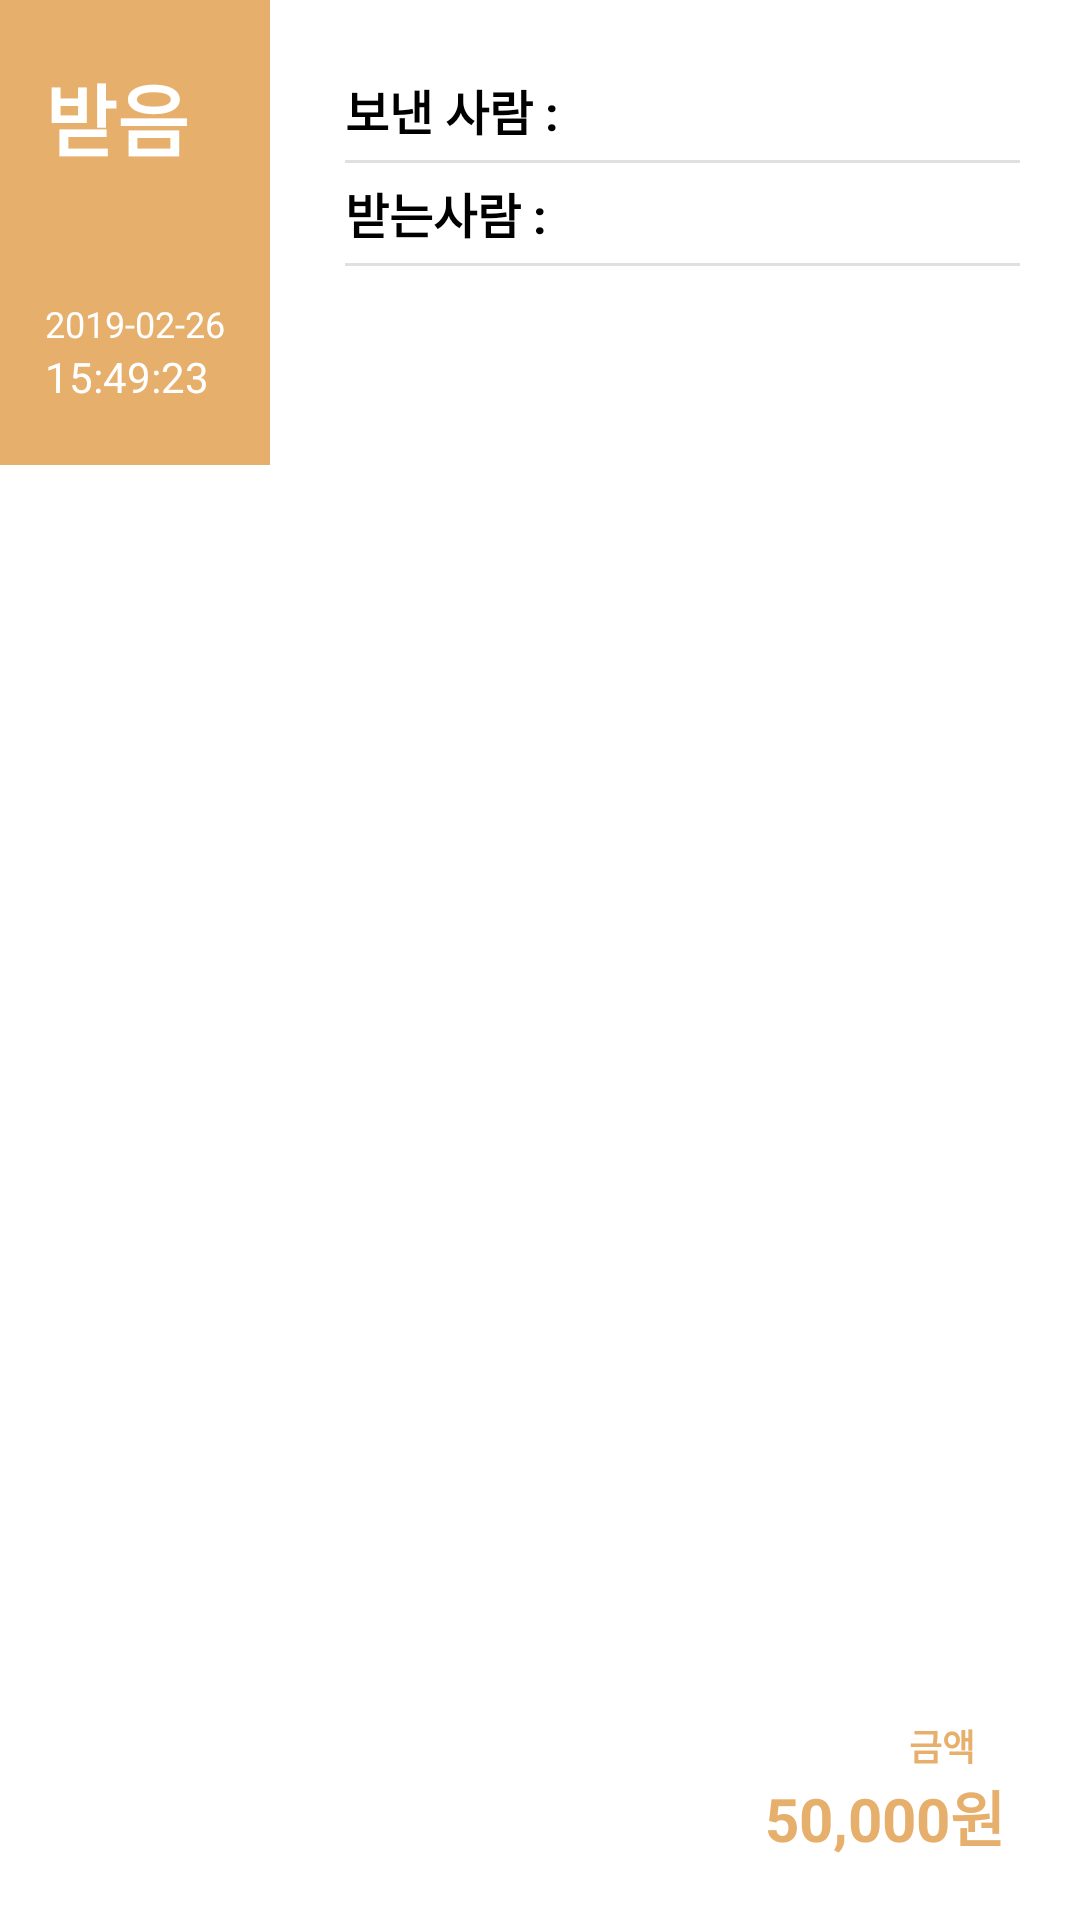

The Android layout XML behind this screen, and the referenced resources:
<!-- AndroidManifest.xml: application theme AppTheme -->
<!-- res/layout/cell_title_layout.xml -->
<?xml version="1.0" encoding="utf-8"?>
<LinearLayout xmlns:android="http://schemas.android.com/apk/res/android"
    xmlns:tools="http://schemas.android.com/tools"
    android:layout_width="match_parent"
    android:layout_height="wrap_content"
    android:background="@color/bgContent"
    android:baselineAligned="false"
    android:orientation="horizontal">

    
    <RelativeLayout
        android:layout_width="match_parent"
        android:layout_height="155dp"
        android:layout_weight="3"
        android:background="@color/colorPrimary"
        android:gravity="center_horizontal"
        android:orientation="vertical"
        android:paddingBottom="20dp"
        android:paddingLeft="10dp"
        android:paddingRight="10dp"
        android:paddingTop="20dp">

        <TextView
            android:id="@+id/title_delimiter"
            android:layout_width="wrap_content"
            android:layout_height="wrap_content"
            android:layout_alignParentLeft="true"
            android:layout_alignParentStart="true"
            android:textColor="@android:color/white"
            android:text="받음"
            android:textStyle="bold"
            android:textSize="26sp" />

        <TextView
            android:id="@+id/title_dateHMS"
            android:layout_width="wrap_content"
            android:layout_height="wrap_content"
            android:layout_alignParentBottom="true"
            android:layout_alignParentLeft="true"
            android:layout_alignParentStart="true"
            android:textColor="@android:color/white"
            android:text="15:49:23"
            android:textSize="14sp" />

        <TextView
            android:id="@+id/title_dateYMD"
            android:layout_width="wrap_content"
            android:layout_height="wrap_content"
            android:layout_above="@id/title_dateHMS"
            android:text="2019-02-26"
            android:layout_alignParentLeft="true"
            android:layout_alignParentStart="true"
            android:textColor="@android:color/white"
            android:textSize="12sp" />


    </RelativeLayout>
    
    <RelativeLayout
        android:layout_width="match_parent"
        android:layout_height="match_parent"
        android:layout_weight="1"
        android:background="@color/bgTitleRight"
        android:paddingBottom="20dp"
        android:paddingEnd="20dp"
        android:paddingLeft="15dp"
        android:paddingRight="20dp"
        android:paddingStart="15dp"
        android:paddingTop="20dp">

        <ImageView
            android:id="@+id/title_from_to_dots"
            android:layout_width="wrap_content"
            android:layout_height="wrap_content"
            android:layout_alignParentLeft="true"
            android:layout_alignParentStart="true"
            android:layout_marginEnd="10dp"
            android:layout_marginRight="10dp"
            android:src="@drawable/from_to_purple" />

        <TextView
            android:id="@+id/title_remittererID"
            android:layout_width="wrap_content"
            android:layout_height="wrap_content"
            android:layout_alignTop="@+id/title_from_to_dots"
            android:layout_marginTop="5dp"
            android:layout_toEndOf="@+id/title_from_to_dots"
            android:layout_toRightOf="@+id/title_from_to_dots"
            android:ellipsize="marquee"
            android:fadingEdge="horizontal"
            android:textStyle="bold"
            android:singleLine="true"
            android:text="보낸 사람 : "
            android:textColor="@android:color/black"
            android:textSize="16sp" />

        <ImageView
            android:id="@+id/title_from_to_dots_divider"
            android:layout_width="match_parent"
            android:layout_height="1dp"
            android:layout_below="@id/title_remittererID"
            android:layout_marginBottom="5dp"
            android:layout_marginTop="5dp"
            android:layout_toEndOf="@+id/title_from_to_dots"
            android:layout_toRightOf="@+id/title_from_to_dots"
            android:src="@color/contentDividerLine" />

        <TextView
            android:id="@+id/title_receiverID"
            android:layout_width="wrap_content"
            android:layout_height="wrap_content"
            android:layout_below="@id/title_from_to_dots_divider"
            android:layout_toEndOf="@id/title_from_to_dots"
            android:layout_toRightOf="@id/title_from_to_dots"
            android:ellipsize="marquee"
            android:fadingEdge="horizontal"
            android:text="받는사람 : "
            android:textStyle="bold"
            android:singleLine="true"
            android:textColor="@android:color/black"
            android:textSize="16sp" />


        <ImageView
            android:id="@+id/title_from_to_dots_divide"
            android:layout_width="match_parent"
            android:layout_height="1dp"
            android:layout_below="@id/title_receiverID"
            android:layout_marginBottom="5dp"
            android:layout_marginTop="5dp"
            android:layout_toEndOf="@+id/title_from_to_dots"
            android:layout_toRightOf="@+id/title_from_to_dots"
            android:src="@color/contentDividerLine" />

        <TextView
            android:id="@+id/title_remittanceAmount"
            style="@style/TitleBadgeText"
            android:layout_width="match_parent"
            android:layout_height="wrap_content"
            android:layout_alignParentBottom="true"
            android:layout_centerHorizontal="true"
            android:textStyle="bold"
            android:textColor="@color/colorPrimary"
            android:layout_marginRight="15dp"
            android:textSize="20dp"
            android:gravity="right"
            android:text="50,000원"/>

        <TextView
            style="@style/TitleBadgeTitle"
            android:layout_width="match_parent"
            android:textStyle="bold"
            android:layout_height="wrap_content"
            android:layout_above="@id/title_remittanceAmount"
            android:textColor="@color/colorPrimary"
            android:layout_marginRight="15dp"
            android:gravity="right"
            android:layout_alignLeft="@id/title_remittanceAmount"
            android:layout_alignStart="@id/title_remittanceAmount"
            android:text="금액" />

    </RelativeLayout>
</LinearLayout>
<!-- resources referenced by this layout -->
<resources>
  <color name="bgContent">#ffffff</color>
  <color name="bgTitleRight">#ffffff</color>
  <color name="colorPrimary">#e6af6c</color>
  <color name="contentDividerLine">#e0e0e0</color>
  <style name="TitleBadgeText" parent="AppTheme">
          <item name="android:textColor">@color/titleBadgeText</item>
          <item name="android:textSize">20dp</item>
      </style>
  <style name="TitleBadgeTitle" parent="AppTheme">
          <item name="android:textColor">@color/titleBadgeTitle</item>
          <item name="android:textSize">12dp</item>
      </style>
  <style name="AppTheme" parent="Theme.AppCompat.Light.NoActionBar">
          
          <item name="colorPrimary">@color/colorPrimary</item>
          <item name="colorPrimaryDark">@color/colorPrimaryDark</item>
          <item name="colorAccent">@color/colorAccent</item>
      </style>
  <color name="titleBadgeText">#adafb1</color>
  <color name="titleBadgeTitle">#adafb1</color>
  <color name="colorPrimaryDark">#00574B</color>
  <color name="colorAccent">#D81B60</color>
</resources>
